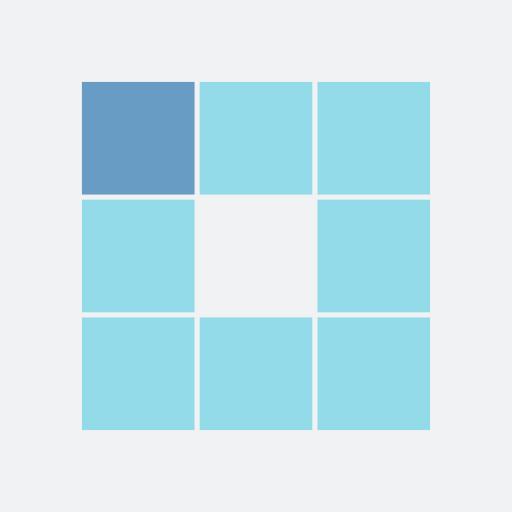
t = 0.00 s
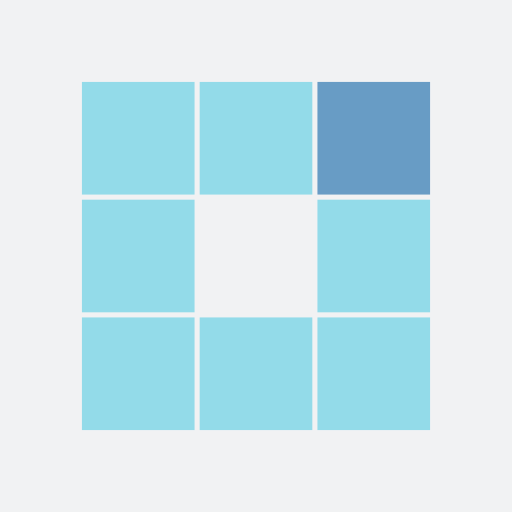
t = 0.31 s
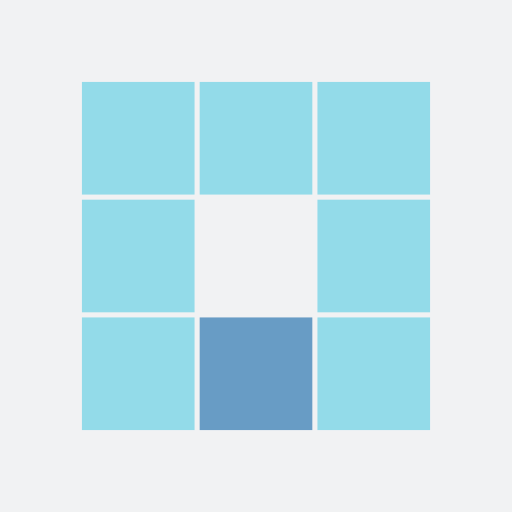
t = 0.63 s
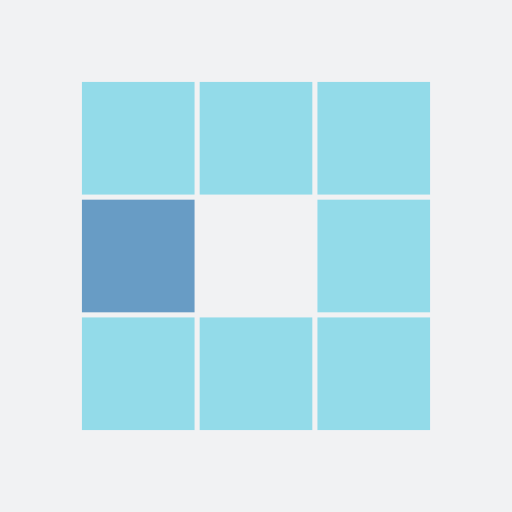
t = 0.94 s
t = 1.25 s: frame unchanged from t = 0.31 s, image omitted
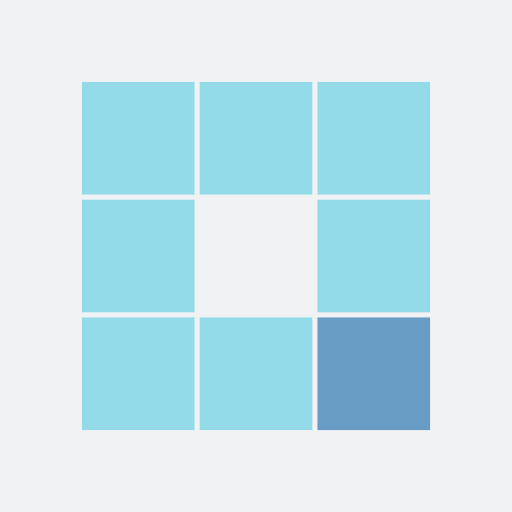
t = 1.53 s

The animated SVG that drew these frames (rendered in a browser with its animation timeline set to each time). Animation: 8 SMIL elements (animate=8); one cycle of 1.88 s, repeats indefinitely.

<?xml version="1.0" encoding="utf-8"?>
<svg xmlns="http://www.w3.org/2000/svg" xmlns:xlink="http://www.w3.org/1999/xlink" style="margin: auto; background: rgb(241, 242, 243); display: block; shape-rendering: auto;" width="44px" height="44px" viewBox="0 0 100 100" preserveAspectRatio="xMidYMid">
<rect x="16" y="16" width="22" height="22" fill="#93dbe9">
  <animate attributeName="fill" values="#689cc5;#93dbe9;#93dbe9" keyTimes="0;0.125;1" dur="1s" repeatCount="indefinite" begin="0s" calcMode="discrete"></animate>
</rect><rect x="39" y="16" width="22" height="22" fill="#93dbe9">
  <animate attributeName="fill" values="#689cc5;#93dbe9;#93dbe9" keyTimes="0;0.125;1" dur="1s" repeatCount="indefinite" begin="0.125s" calcMode="discrete"></animate>
</rect><rect x="62" y="16" width="22" height="22" fill="#93dbe9">
  <animate attributeName="fill" values="#689cc5;#93dbe9;#93dbe9" keyTimes="0;0.125;1" dur="1s" repeatCount="indefinite" begin="0.25s" calcMode="discrete"></animate>
</rect><rect x="16" y="39" width="22" height="22" fill="#93dbe9">
  <animate attributeName="fill" values="#689cc5;#93dbe9;#93dbe9" keyTimes="0;0.125;1" dur="1s" repeatCount="indefinite" begin="0.875s" calcMode="discrete"></animate>
</rect><rect x="62" y="39" width="22" height="22" fill="#93dbe9">
  <animate attributeName="fill" values="#689cc5;#93dbe9;#93dbe9" keyTimes="0;0.125;1" dur="1s" repeatCount="indefinite" begin="0.375s" calcMode="discrete"></animate>
</rect><rect x="16" y="62" width="22" height="22" fill="#93dbe9">
  <animate attributeName="fill" values="#689cc5;#93dbe9;#93dbe9" keyTimes="0;0.125;1" dur="1s" repeatCount="indefinite" begin="0.75s" calcMode="discrete"></animate>
</rect><rect x="39" y="62" width="22" height="22" fill="#93dbe9">
  <animate attributeName="fill" values="#689cc5;#93dbe9;#93dbe9" keyTimes="0;0.125;1" dur="1s" repeatCount="indefinite" begin="0.625s" calcMode="discrete"></animate>
</rect><rect x="62" y="62" width="22" height="22" fill="#93dbe9">
  <animate attributeName="fill" values="#689cc5;#93dbe9;#93dbe9" keyTimes="0;0.125;1" dur="1s" repeatCount="indefinite" begin="0.5s" calcMode="discrete"></animate>
</rect>
<!-- [ldio] generated by https://loading.io/ --></svg>
